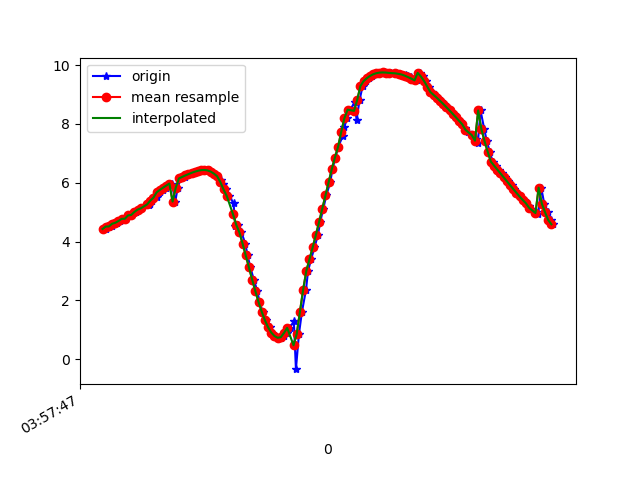

The table this chart was drawn from, first rows:
1618545468019, 1241144133293700, 4.4270835, -6.9670305, 5.282181
1618545468039, 1241144152524470, 4.51, -7.05, 5.098
1618545468058, 1241144171755240, 4.513, -7.075, 5.061
1618545468072, 1241144190986010, 4.606, -7.17, 4.839
1618545468091, 1241144210216780, 4.638, -7.161, 4.821
1618545468110, 1241144229447550, 4.698, -7.264, 4.605
1618545468134, 1241144248678320, 4.772, -7.247, 4.556
1618545468149, 1241144267909090, 4.776, -7.332, 4.413
1618545468168, 1241144287139860, 4.889, -7.355, 4.248
1618545468187, 1241144306370630, 4.903, -7.357, 4.227
1618545468212, 1241144325601400, 5.007, -7.414, 4
1618545468225, 1241144344832170, 5.086, -7.361, 3.999
1618545468244, 1241144364062940, 5.128, -7.424, 3.825
1618545468295, 1241144383293710, 5.253, -7.413, 3.673
1618545468296, 1241144402524480, 5.275, -7.407, 3.654
1618545468311, 1241144421755250, 5.391, -7.433, 3.425
1618545468320, 1241144440986020, 5.475, -7.363, 3.443
1618545468339, 1241144460216790, 5.513, -7.4, 3.3
1618545468358, 1241144479447560, 5.675, -7.361, 3.106
1618545468377, 1241144498678330, 5.758, -7.366, 2.938
1618545468396, 1241144517909100, 5.833, -7.336, 2.864
1618545468414, 1241144537139870, 5.905, -7.309, 2.783
1618545468436, 1241144556370640, 5.974, -7.283, 2.704
1618545468457, 1241144575601410, 5.359, -7.308, 3.73
1618545468472, 1241144594832180, 5.836, -7.263, 3.038
1618545468491, 1241144614062950, 6.149, -7.195, 2.542
1618545468515, 1241144633293720, 6.199, -7.167, 2.497
1618545468529, 1241144652524490, 6.248, -7.141, 2.449
1618545468548, 1241144671755260, 6.295, -7.119, 2.395
1618545468568, 1241144690986030, 6.339, -7.1, 2.332
1618545468590, 1241144710216800, 6.377, -7.086, 2.272
1618545468605, 1241144729447570, 6.409, -7.074, 2.219
1618545468624, 1241144748678340, 6.43, -7.07, 2.169
1618545468645, 1241144767909110, 6.436, -7.08, 2.121
1618545468669, 1241144787139880, 6.419, -7.109, 2.071
1618545468681, 1241144806370650, 6.377, -7.162, 2.019
1618545468701, 1241144825601420, 6.311, -7.238, 1.955
1618545468720, 1241144844832190, 6.219, -7.339, 1.869
1618545468743, 1241144864062960, 6.101, -7.462, 1.77
1618545468757, 1241144883293730, 5.951, -7.606, 1.663
1618545468777, 1241144902524500, 5.771, -7.77, 1.536
1618545468796, 1241144921755270, 5.556, -7.952, 1.395
1618545468823, 1241144940986040, 5.302, -8.145, 1.257
1618545468834, 1241144960216810, 4.544, -8.497, 1.788
1618545468853, 1241144979447580, 4.569, -8.6, 1.1
1618545468873, 1241144998678350, 4.309, -8.777, 0.6644
1618545468897, 1241145017909120, 3.926, -8.97, 0.4004
1618545468911, 1241145037139890, 3.529, -9.142, 0.1363
1618545468929, 1241145056370660, 3.117, -9.29, -0.1341
1618545468950, 1241145075601430, 2.707, -9.409, -0.4264
1618545468973, 1241145094832200, 2.312, -9.492, -0.7745
1618545468986, 1241145114062970, 1.946, -9.528, -1.211
1618545469006, 1241145133293740, 1.614, -9.511, -1.727
1618545469025, 1241145152524510, 1.323, -9.442, -2.268
1618545469049, 1241145171755280, 1.083, -9.339, -2.765
1618545469062, 1241145190986050, 0.9031, -9.222, -3.192
1618545469082, 1241145210216820, 0.7868, -9.102, -3.546
1618545469106, 1241145229447590, 0.7243, -8.996, -3.82
1618545469124, 1241145248678360, 0.7177, -8.909, -4.02
1618545469139, 1241145267909130, 0.775, -8.83, -4.18
1618545469157, 1241145287139900, 0.8903, -8.746, -4.332
... 87 more rows
